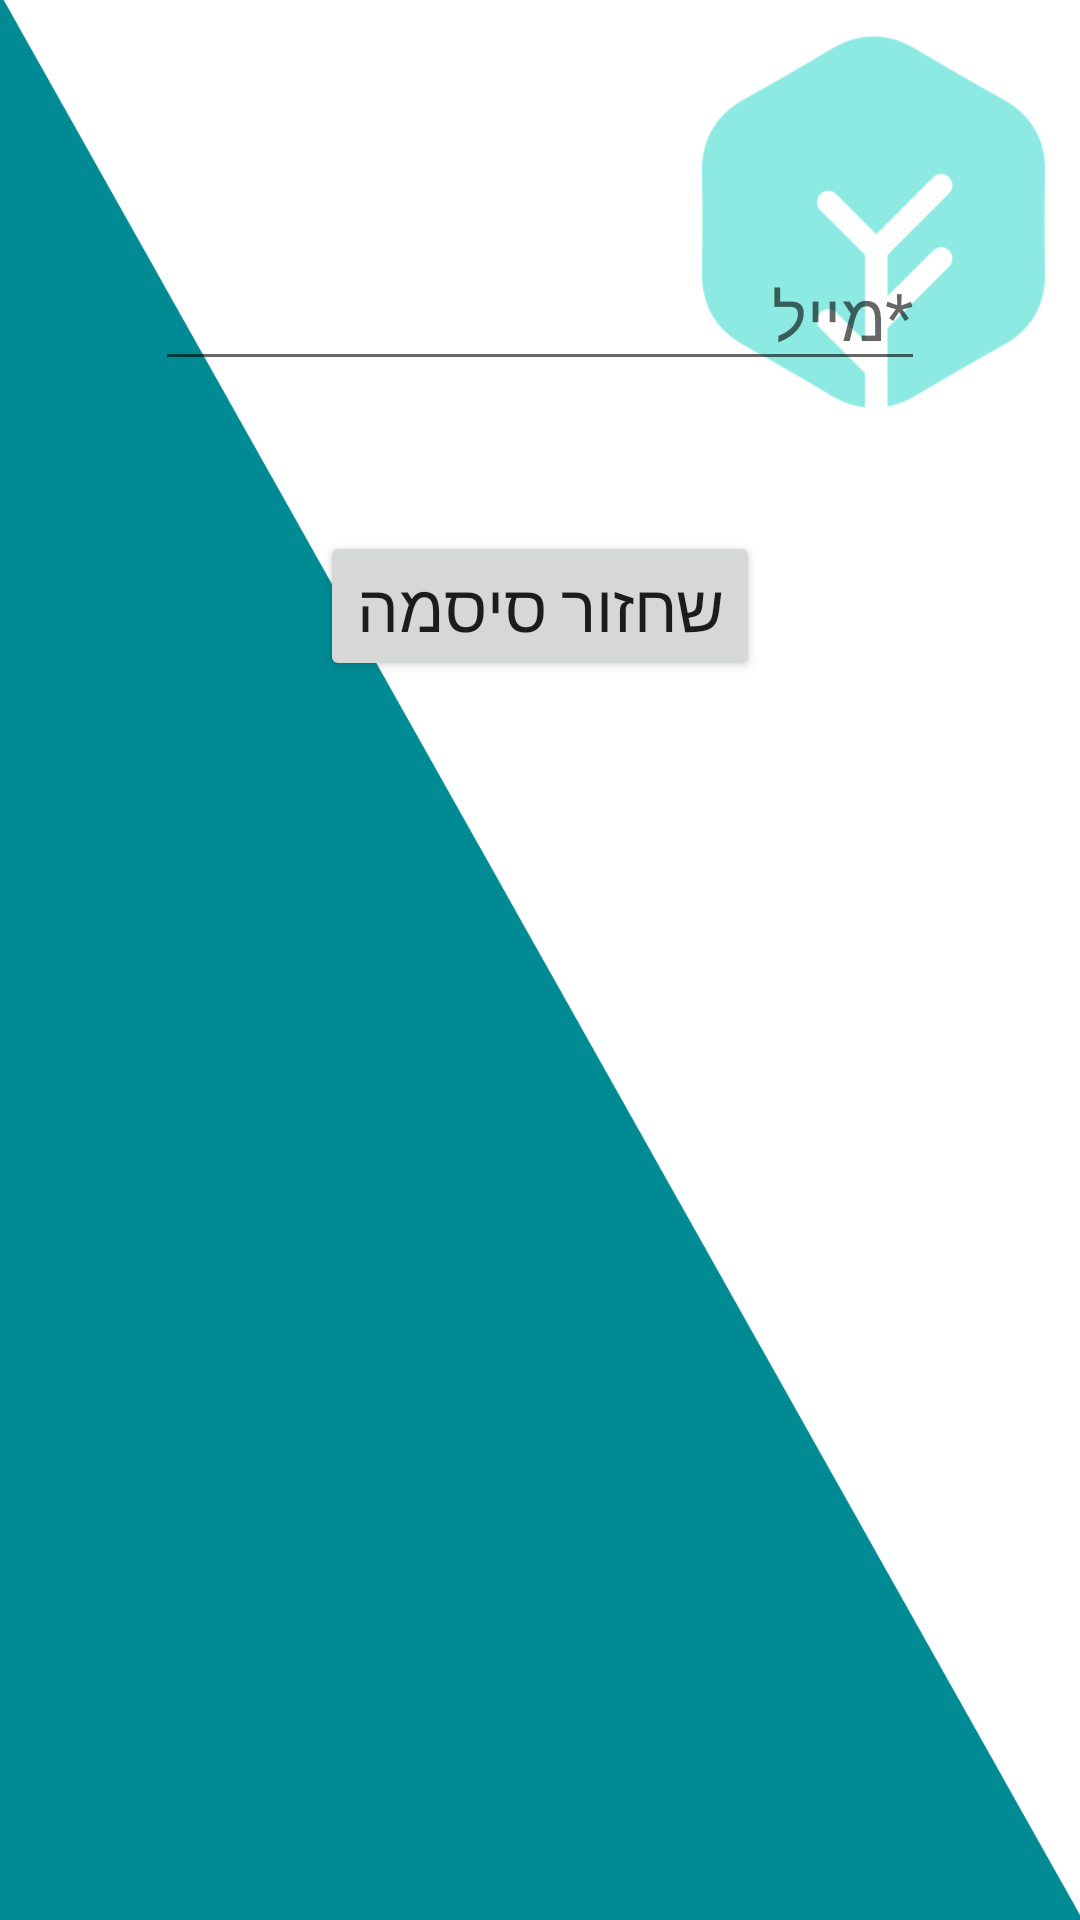

Here is an Android app screen rendered from its layout file. Give the layout XML and the strings, colors and styles it references.
<!-- AndroidManifest.xml: application theme Theme.AtidLanoar -->
<!-- res/layout/activity_forget_password.xml -->
<?xml version="1.0" encoding="utf-8"?>
<androidx.constraintlayout.widget.ConstraintLayout xmlns:android="http://schemas.android.com/apk/res/android"
    xmlns:app="http://schemas.android.com/apk/res-auto"
    xmlns:tools="http://schemas.android.com/tools"
    android:layout_width="match_parent"
    android:layout_height="match_parent"
    tools:context=".Forget_password"
    android:background="@drawable/pi">


    <EditText
        android:id="@+id/email"
        android:layout_width="wrap_content"
        android:layout_height="wrap_content"
        android:layout_marginTop="80dp"
        android:ems="10"
        android:hint="*מייל"
        android:inputType="textEmailAddress"
        android:textSize="22sp"
        app:layout_constraintEnd_toEndOf="parent"
        app:layout_constraintStart_toStartOf="parent"
        app:layout_constraintTop_toTopOf="parent" />

    <Button
        android:id="@+id/button3"
        android:layout_width="wrap_content"
        android:layout_height="wrap_content"
        android:layout_marginTop="50dp"
        android:onClick="reset_password"
        android:text="שחזור סיסמה"
        android:textSize="22sp"
        app:layout_constraintEnd_toEndOf="parent"
        app:layout_constraintStart_toStartOf="parent"
        app:layout_constraintTop_toBottomOf="@+id/email" />

    <ProgressBar
        android:id="@+id/progressBar"
        android:layout_width="48dp"
        android:layout_height="100dp"
        android:layout_marginTop="24dp"
        android:visibility="gone"
        app:layout_constraintEnd_toEndOf="parent"
        app:layout_constraintStart_toStartOf="parent"
        app:layout_constraintTop_toBottomOf="@+id/button3"
>
    </ProgressBar>

</androidx.constraintlayout.widget.ConstraintLayout>
<!-- resources referenced by this layout -->
<resources>
  <!-- drawable pi: png bitmap (drawable, 59224 bytes) -->
  <style name="Theme.AtidLanoar" parent="Theme.MaterialComponents.DayNight.DarkActionBar">
          
          <item name="colorPrimary">@color/teal_200</item>
          <item name="colorPrimaryVariant">@color/purple_700</item>
          <item name="colorOnPrimary">@color/white</item>
          
          <item name="colorSecondary">@color/teal_200</item>
          <item name="colorSecondaryVariant">@color/teal_700</item>
          <item name="colorOnSecondary">@color/black</item>
          
          <item name="android:statusBarColor" tools:targetApi="l">?attr/colorPrimaryVariant</item>
          
      </style>
  <color name="teal_200">#FF03DAC5</color>
  <color name="purple_700">#FF3700B3</color>
  <color name="white">#FFFFFFFF</color>
  <color name="teal_700">#FF018786</color>
  <color name="black">#FF000000</color>
</resources>
